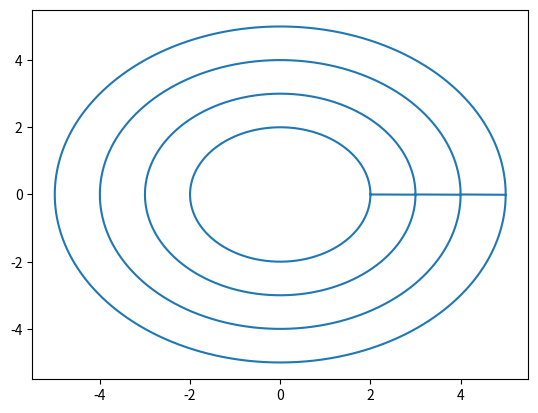

Source code (Python):
import numpy as np
import matplotlib.pyplot as plt


x = []
y = []
for r in np.arange(5, 1, -1):
    for theta in np.arange(0, 360, 0.1):
        x.append(r*np.cos(np.deg2rad(theta)))
        y.append(r*np.sin(np.deg2rad(theta)))

plt.plot(x, y)
plt.show()
